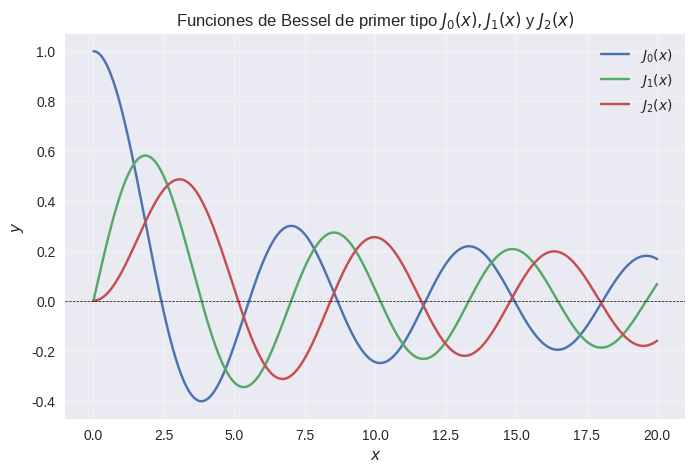
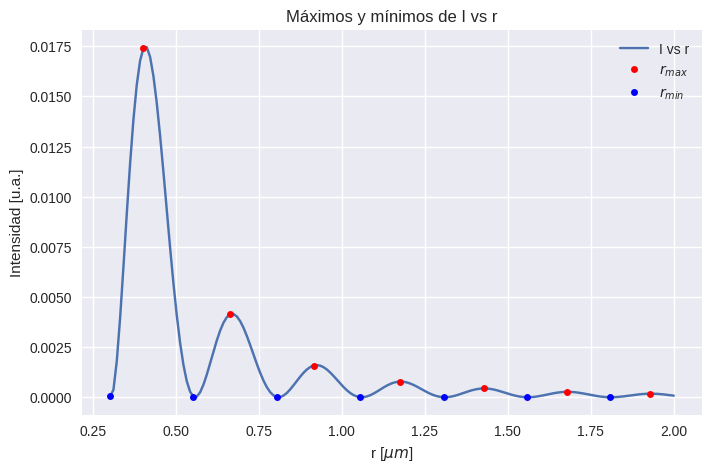
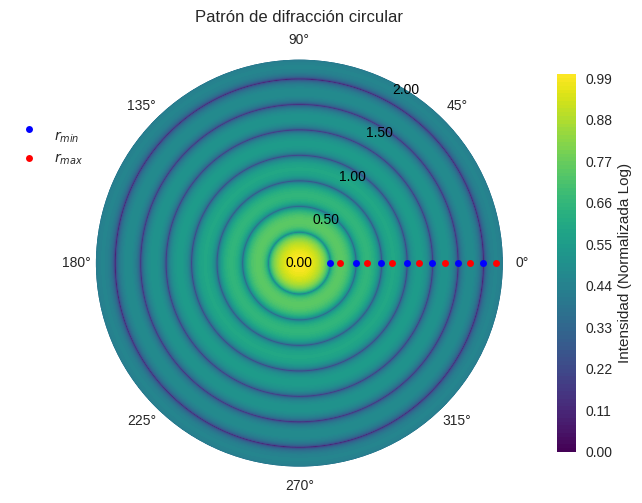

The script that saved these images, in order:
#!/usr/bin/env python3

import numpy as np
import matplotlib.pyplot as plt
import matplotlib.ticker as ticker

def bessel_m(m, x, num_points=1001):

    # num_points debe ser impar para siempre encontrar tríos de puntos.
    if num_points % 2 == 0:
        num_points += 1

    a, b = 0, np.pi #Límites de integración

    theta = np.linspace(a, b, num_points) #Puntos de integración
    h = (b - a) / (num_points - 1) #Tamaño del paso (Cantidad de intervalos siempre es num_points-1)

    f_values = np.cos(m * theta - x * np.sin(theta))

    #Regla de Simpson (h/3)*[f(x_0)+2*suma f(x_pares sin tomar el último)+4* suma f(x_impares)+ f(x_n)]
    #Forma de f_values = [f0,f1,f2,f3,...,f997,f998,f999] len(f_values)=num_points
    integral =(h/3)*(f_values[0]
                    + 2 * np.sum(f_values[2:-1:2])
                    + 4 * np.sum(f_values[1::2]) + f_values[-1])
    integral = integral / np.pi

    return integral

def vectorized_bessel_m(m, x, num_points=1001):

    # num_points debe ser impar para siempre encontrar tríos de puntos.
    if num_points % 2 == 0:
        num_points += 1

    a, b = 0, np.pi #Límites de integración

    theta = np.linspace(a, b, num_points) #Puntos de integración
    h = (b - a) / (num_points - 1) #Tamaño del paso (Cantidad de intervalos siempre es num_points-1)

    x_array = np.atleast_1d(x) #Asegura soporte de escalares y arreglos (definición: Scalar inputs are converted to 1-dimensional arrays, whilst higher-dimensional inputs are preserved.)


    '''
    np.outer devuelve matriz 2D con M_{i,j} = x_array[i]*sin(theta[j]): Al cambiar de filas, varío el valor de x y al cambiar columnas, varío el valor de theta.
    Al restarle m*theta a la matriz 2D, se le resta a cada fila (que tiene x fijo) el valor m*theta.
    Se obtiene todas las combinaciones de x_array y theta
    '''
    integrand = np.cos(m * theta - np.outer(x_array, np.sin(theta)))


    '''
    La antigua regla de Simpson implementada en bessel_m():
    #Regla de Simpson (h/3)*[f(x_0)+2*suma f(x_pares sin tomar el último)+4* suma f(x_impares)+ f(x_n)]
    #Forma de f_values = [f0,f1,f2,f3,...,f997,f998,f999] len(f_values)=num_points

    integral =(h/3)*(f_values[0]
    + 2 * np.sum(f_values[2:-1:2]) #Suma de índices pares.
    + 4 * np.sum(f_values[1::2]) #Suma de índices impares.
    + f_values[-1])

    '''



    integral = h/3* (integrand[:, 0] #Equivalente a tomar x=0 de la matriz 2D: f(x_0) para todos los theta.
        + 2 * np.sum(integrand[:, 2:-1:2], axis=1)  # Suma de los índices pares. axis=1 suma a lo largo de las columnas (con x fijo ya que varía es con las filas)
        + 4 * np.sum(integrand[:, 1::2], axis=1)  # Suma de los índices impares. Similar a la suma de pares.
                     + integrand[:, -1] #Equivalente a tomar x=n de la matriz 2D: f(x_n) para todos los theta.
                    )

    integral = integral / np.pi

    # Si x_array es un escalar, se devuelve el escalar. En caso contrario, se devuelve el arreglo para los distintos x.
    return integral[0] if x_array.shape[0] == 1 else integral

def graphicBessel():
    x=np.linspace(0,20,1000)
    m_array=[0,1,2]


    plt.style.use('seaborn-v0_8')
    # Graficar
    plt.figure(figsize=(8, 5))
    for m in m_array:
        y0 = vectorized_bessel_m(m,x)
        plt.plot(x, y0, label=f"$J_{m}(x)$")
        # plt.plot(x, jv(m, x), label=f"Scipy: $J_{m}(x)$",linestyle="--", color="black")


    plt.axhline(0, color="black", linewidth=0.5, linestyle="--")
    plt.title(f"Funciones de Bessel de primer tipo $J_{m_array[0]}(x),J_{m_array[1]}(x)$ y $J_{m_array[2]}(x)$")
    plt.xlabel("$x$")
    plt.ylabel("$y$")
    plt.legend()
    plt.grid(alpha=0.3)
    plt.savefig("besselOrden1_2_3.pdf")
    print("besselOrden1_2_3.pdf creado.")


def findMaxMin(I,r):

    dr = np.diff(r) #Se calcula r[i+1]-r[i]
    dr = np.mean(dr)  #Se usa esto como el paso promedio, aunque en este caso están uniformemente espaciados.

    # Derivada central: (f(x + dx) - f(x - dx))/(2*dx)
    # I[1,2,3,4] -> I[2:]=[3,4] e I[:-2]=[1,2] -> I[2:]-I[:-2] = [3-1,4-2] = f(x + dx) - f(x - dx) para todo punto menos extremos.

    dI_dr = (I[2:]-I[:-2])/(2*dr)


    '''
    np.sign devuelve un arreglo donde vale 1 si el valor es positivo, -1 si el valor es negativo y 0 para los ceros.
    Si hay un cambio de signo se tendrá -1-1=-2 (máximo) ó 1+1=2 (mínimo), que son distintos de 0. En caso de que no haya cambio de signo, se tendrá 0.

    '''

    index_change = np.diff(np.sign(dI_dr))

    maxima_index = np.where(index_change == -2)[0]+1  #Se suma 1 por el corrimiento de dI_dr respecto a I

    minima_index = np.where(index_change == 2)[0]+1  #Se suma 1 por el corrimiento de dI_dr respecto a I


    r_minima = r[minima_index]
    r_maxima = r[maxima_index]
    I_minima = I[minima_index]
    I_maxima = I[maxima_index]

    #Se redefinen r e I por cuestiones de visualización.
    r=r[minima_index[0]:]
    I=I[minima_index[0]:]

    plt.style.use('seaborn-v0_8')
    fig1, ax1 = plt.subplots(figsize=(8, 5))
    ax1.plot(r, I, label="I vs r")
    ax1.plot(r_maxima, I_maxima, "ro", label=r"$r_{max}$",markersize=5)
    ax1.plot(r_minima, I_minima, "bo", label=r"$r_{min}$",markersize=5)
    ax1.set_xlabel(r"r [$\mu m$]")
    ax1.set_ylabel("Intensidad [u.a.]")
    ax1.set_title("Máximos y mínimos de I vs r")
    ax1.ticklabel_format(style='scientific', axis='both', scilimits=(-3,3))
    ax1.legend()
    ax1.grid(True)
    fig1.savefig('IMaxMin.pdf')
    print('\n IMaxMin.pdf creado. \n')
    print(f"Los valores de r donde se ubican los máximos de intensidad son r={r_maxima} micrómetros. \n")
    return maxima_index, minima_index

def graphicI(waveLambda,rMaxValue):
    r = np.linspace(1e-3,rMaxValue,200)
    k = 2*np.pi/waveLambda
    x = k*r
    J1 = vectorized_bessel_m(1,x)
    I = np.power(2*J1/x,2)

    maxima_index, minima_index = findMaxMin(I,r)

    r_minima = r[minima_index]
    r_maxima = r[maxima_index]

    # Configuración del gráfico polar
    theta = np.linspace(0, 2 * np.pi, len(r))
    r_grid, theta_grid = np.meshgrid(r, theta)


    '''
    Se normaliza a escala logarítmica para que pequeños cambios en I, se vean representados
    en grandes cambios para I_normalized.
    Se evidenció que solo con I, se toma gran parte de los valores de intensidad como 0 y no
    se evidencia el patrón de difracción.
    '''
    I_normalized = np.log10(I + 1e-10)  # Se suma un término pequeño para evitar errores con log(0)
    I_normalized -= np.min(I_normalized)  # Mínimo en 0
    I_normalized /= np.max(I_normalized)  # Máximo en 1

    I_polar_normalized = np.tile(I_normalized, (len(theta), 1)) # Repetir la intensidad para todos los ángulos.

    plt.style.use('seaborn-v0_8') #Gráfico polar con la intensidad normalizada

    fig, ax = plt.subplots(subplot_kw={'projection': 'polar'}, figsize=(7, 7))

    c = ax.contourf(theta_grid, r_grid, I_polar_normalized,levels=100, cmap='viridis')
    # Mínimos y máximos locales
    ax.plot(np.zeros_like(r_minima), r_minima, 'bo', label='\n'+r'$r_{min}$',markersize=5)
    ax.plot(np.zeros_like(r_maxima), r_maxima, 'ro', label=r'$r_{max}$',markersize=5)
    ax.grid(True)
    ax.legend(loc='upper right', bbox_to_anchor=(0, 0.9))

    #Etiquetas de radio.
    ax.set_rticks([])
    for radius in np.linspace(r.min(), r.max(), 5):
        ax.text(45, radius, f"{radius:.2f}", ha='center', va='center',
            color='black', fontsize=10, bbox=dict(facecolor='none', alpha=0.5, edgecolor='none'))

    cbar = plt.colorbar(c, ax=ax, pad=0.1, shrink=0.7)
    cbar.set_label('Intensidad (Normalizada Log)')
    plt.title('Patrón de difracción circular', va='bottom')
    fig.savefig('patronDifraccion.pdf')
    print('patronDifraccion.pdf creado.')



def main():

    # m = 1  #Orden Bessel
    # x = 5  #Valor de prueba
    # numPoints = 1001 #Debe ser un número impar
    # result = vectorized_bessel_m(m, x,numPoints)
    # print(f"J_{m}({x}) ≈ {result}")

    graphicBessel()
    waveLambda = 0.5 # microm = 500 nm
    rMaxValue = 2 # microm
    graphicI(waveLambda,rMaxValue) #Se calcula el valor de los máximos en findMaxMin



if __name__ == "__main__":
    main()
